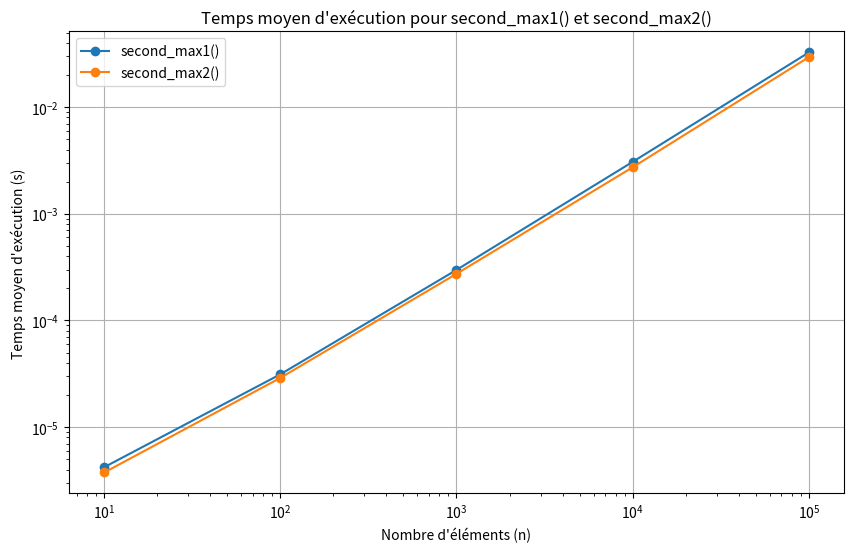
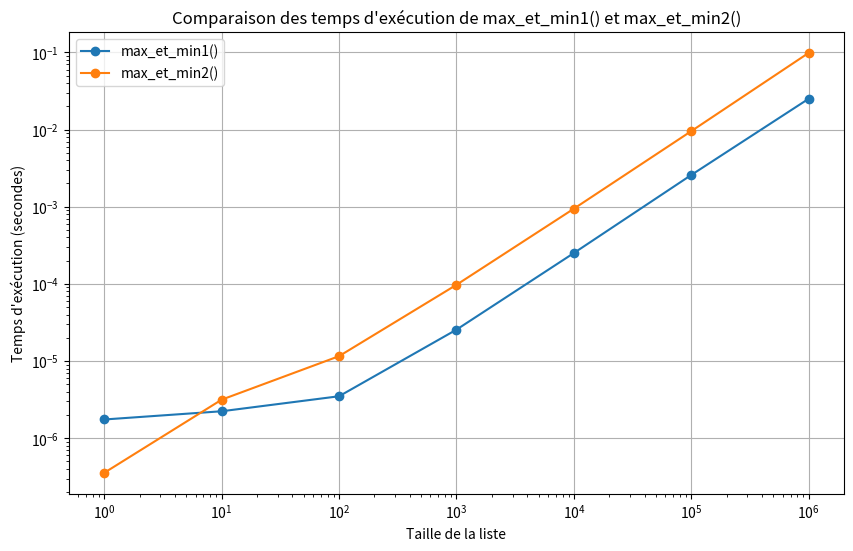

The matplotlib source for these figures, in order:
#!/usr/bin/env python3  
# -*- coding: utf-8 -*- 
# ----------------------------------------------------------------------------
# Created By  : Antoine Laldjee--Deroubaix, HX1 
# Created Date: 22/10/2024
# version ='1.0'
# ---------------------------------------------------------------------------
""" TD2 """  
# ---------------------------------------------------------------------------


#%%=============EXERCICE 1==========

def positivons(L:list):
    """Prend une liste de réels positifs, et renvoie la valeur absolue des elements de la liste"""
    L[:] = [abs(x) for x in L]
    
Ltest = [x for x in range(-5,10)]
positivons(Ltest)
#[5, 4, 3, 2, 1, 0, 1, 2, 3, 4, 5, 6, 7, 8, 9]

L = [x-0.1 for x in range(-21,22)]
positivons(L)
#[21.1, 20.1, 19.1, 18.1,..., 19.9, 20.9]

#%%============EXERCICE 2=============
import random as rd
import time
import statistics as st
from matplotlib import pyplot as plt
import numpy as np

"""On cherche ici à étudier la complexité algorithmique de deux méthodes
visant à déterminer le second élément d'une liste.
second_max1() parcours deux fois la liste, 
tandis que second_max2() ne la parcours qu'une seule fois.

On obtient finalement dans les deux cas une complexité linéaire O(n),
avec néamoins une exécution plus rapide pour second_max(2). 

Plus de renseignements : 
https://fr.wikipedia.org/wiki/Analyse_de_la_complexit%C3%A9_des_algorithmes"""

#1. Reprise du script exo 12 TD1
def listeidentique(L:list) -> bool:
    """renvoie True si la liste est identique"""
    for i in range(len(L)):
        if L[i] != L[0]:
            return False
        else: pass
    return True
listeidentique([1,1,1,1]) #True
listeidentique([1,1,1,7]) #False

def maximumListe(L:list):
    """Renvoie le maximum d'une liste, déjà écrit précemment, mais nécéssaire
      pour le dernier script"""
    plusGrand = float('-inf')
    for i, nombre in enumerate(L):
        if nombre >= plusGrand:
            plusGrand= nombre
    return plusGrand

#methode en utilisant filter
def second_max1Lambda(L:list) -> float:
    """Renvoie le second plus grand nombre de la liste."""
    if listeidentique(L):
        return None
    else: L2 = list(filter(lambda a: a != maximumListe(L), L))
    return maximumListe(L2)

second_max1Lambda([3, 3, 8, 12, 7, 4, 12, 9, 2])

#parcours de liste classique
def second_max1(L:list) -> float:
    """Renvoie le second plus grand nombre de la liste."""
    if listeidentique(L):
        return None
    else:
        L.remove(maximumListe(L))
        return maximumListe(L)
    
second_max1([x for x in range(0,10)]) #8

#ii
def second_max2(L:list) -> float:
    """renvoie le second plus grand élément de la liste, 
    en effectuant qu'un seul parcours de la liste"""
    if listeidentique(L):
        return None
    else : 
        max1 = max2 = float('-inf') # Valeur très petite 
        for nombre in L:
            if nombre > max1:
                max2 = max1
                max1 = nombre
            elif nombre > max2 and nombre != max1 :
                max2 = nombre
    return max2 if max2 != float('-inf') else None
second_max2([3, 3, 8, 12, 7, 4, 12, 9, 2]) #renvoie bien 9
print(second_max2([1,1,1,1])) #None

#iii
#
def tab_aleatoire(n=10000, N=1024) ->list:
    """Renvoie un tableau de n nombres compris entre 0 et N-1"""
    L = [] 
    for i in range(n):
        L.append(rd.randrange(0,N))
    return L

def benchmark(L=[10, 100, 1000, 10000])->list:
    """Renvoie le temps de calcul des deux fonctions
    et le nombre d'element dans la liste"""
    temps = []
    for valeur in L:

        t0 = time.perf_counter()
        second_max1(tab_aleatoire(valeur))
        t1 = time.perf_counter()
        tSecond_max1 = t1- t0

        t0 = time.perf_counter()
        second_max2(tab_aleatoire(valeur))
        t1 = time.perf_counter()
        tSecond_max2 = t1- t0
        temps.append((valeur,tSecond_max1,tSecond_max2))
    return temps
#benchmark()
"""[(10, 5.360000022847089e-05, 2.480000011928496e-05),
 (100, 0.0009003000000120664, 0.00016320000031555537),
 (1000, 0.10783889999993335, 0.0012808000001314213),
 (10000, 8.986405500000274, 0.012891200000012759)]
 
 On observe que second_max2() est beaucoup plus performant"""

def temps_moy(n):
    Temps1, Temps2 = [], []
    """renvoie la moyenne des temps de calcul des deux fonctions
    pour n elements de la liste"""
    for _ in range(int(10**4/n)+1):
        t0 = time.perf_counter()
        second_max1(tab_aleatoire(n))
        t1 = time.perf_counter()
        Temps1.append(t1-t0)

        t0 = time.perf_counter()
        second_max2(tab_aleatoire(n))
        t1 = time.perf_counter()
        Temps2.append(t1-t0)
    return((st.mean(Temps1),st.mean(Temps2))) #plus lisible
temps_moy(1000)
#(0.10627025454546542, 0.0013746272728150705)

#IV
valeursEssayees = [10**i for i in range(1,6)]  # n = 10^1, 10^2, ..., 10^7
temps_second_max1 = []
temps_second_max2 = []

#On essaie de definir une liste contenant les abscisses
#puis une autre contenant les ordonées
# Mesurer les temps moyens

for n in valeursEssayees:
    moy1, moy2 = temps_moy(n)
    temps_second_max1.append(moy1)
    temps_second_max2.append(moy2)

#Mise en forme Pyplot à l'aide de ChatGPT

plt.figure(figsize=(10, 6))
plt.plot(valeursEssayees, temps_second_max1, label='second_max1()', marker='o')
plt.plot(valeursEssayees, temps_second_max2, label='second_max2()', marker='o')

#échelle logarithmique
plt.xscale('log')
plt.yscale('log')

plt.xlabel('Nombre d\'éléments (n)')
plt.ylabel('Temps moyen d\'exécution (s)')
plt.title('Temps moyen d\'exécution pour second_max1() et second_max2()')
plt.legend()
plt.grid()
plt.show()


#%%============EXERCICE 3=============
#i
import random as rd
def plus_proches(L:list, dist) -> tuple:
     """Prend en argument une liste et une fonction,
     et renvoie le couple d'elements 
     dont la valeur prise par la fonction est 
     la plus faible."""
     couple = (L[0],L[1]) 
     for index, a in enumerate(L):
        for b in L[index+1:]:
            if dist(a,b) <= dist(couple[0], couple[1]):
                couple = (a,b)
            else : pass
     return couple

def dist1(x,y) -> float:
     """Renvoie la distance entre x et y, deux reels"""
     return abs(x-y)

#TEST
L = [k-0.11*k**2 for k in range(31)]
#L décrit le tableau de valeurs de f(x)= (k-0.11)*x^2
print(L)
print(plus_proches(L,dist1)) #(2.24, 2.25)
#le résultat est cohérent, dans la mesure ou la dérivée s'annule en 4.5


#TEST 2 
L2 = [x**2 for x in range(-10,10)]
#D'après la parité de la fonction carrée, il existe 10 couples
#pour lesquels la distance est de 0
print(L2)
print(plus_proches(L2,dist1))
#on obtient le couple (1,1), car il est centré par rapport à l'intervalle étudié

#iii

def taux_diff(ch1,ch2)-> float:
     
     """prend en argument deux chaines de caractères, et renvoie 
     le taux de caractères différents entre les deux listes"""
     card, a = 0, 0
     if len(ch1)< len(ch2):
        l, L = ch1, ch2
     else: l, L = ch2, ch1
     while a < len(l):
        if l[a] == L[a]:
            pass
        else :
            card += 1
        a += 1

     return (card + (len(L)-len(l)))/len(l)

#iv 
Ch = ["myrte", "myrrhe", "myriapode", "tétrapode", "tropaire", "entrisme", "tropisme"]
plus_proches(Ch,taux_diff)
#tropaire, tropisme. (cohérent)
#v
ADN = [[rd.choice(['A', 'T', 'C', 'G']) for _ in range(20)] for _ in range(1000)]
#6
plus_proches(ADN, taux_diff)
#on obtient un tuple de deux listes:
#(['G', 'T', 'T', 'T', 'G', 'G', 'C', 'C', 'A', 'G', 'C', 'T', 'T', 'C', 'T', 'C', 'T', 'A', 'C', 'G'], 
# ['G', 'A', 'T', 'T', 'G', 'A', 'C', 'C', 'A', 'G', 'C', 'T', 'T', 'A', 'T', 'C', 'T', 'G', 'A', 'G'])
#On remarque qu'elles sont semblables 


#7

def plus_proches_dist(L,dist):
   """Renvoie la distance la plus courte entre deux elements,
   ainsi le couple des deux elements """
   return plus_proches(L, dist), dist(plus_proches)

#%%8 On vise une complexité meilleure que quadratique: 
# C'est à dire, dans le pire des cas, linéarithimique , ie O(n*log(n))
def plus_proches_flottants(L:list)->tuple:
    """Prend en argument une liste de flottants, et renvoie
    le couple ayant la plus petite distance A,B"""
    L.sort()
    distance = float('+inf')
    couple = ()
    for i in range(0,len(L)-1):
        #la boucle est de complexité O(n), négligeable devant O(nlog(n))
        if abs(L[i]-L[i+1])<distance:
            couple = (L[i],L[i+1])
        else: pass
    return couple

L = [rd.randrange(-40,100) for x in range(100)]
plus_proches_flottants(L)




   
    
#%%===========EXERCICE 4===============
#i
def enleve(L:list, element):
    """prend en paramètre une liste et un élement, 
    et renvoie la liste privée de la première occurence
    de l'élément"""
    if element not in L:
        pass
    else:
        count = 0
        liste = []
        while L[count]!= element:
            liste.append(L[count])
            count += 1
        for i in range(count+1, len(L)):
            liste.append(L[i])
        L[:]=liste

L = [3,5, 6, 2, 8, 9, 4] 
enleve(L,5) # la liste contient l'element
#print(L)
#[3, 6, 2, 8, 9, 4]

enleve(L, "element non contenu")
print(L)

#ii
def dernier(L:list)->list:
    """enleve le dernier argument de la liste en paramètre"""
    liste = []
    for i in range(0,len(L)-1):
        liste.append(L[i])
    L[:]= liste

L = [3,5, 6, 2, 8, 9, 4] 
dernier(L)
print(L)
#[3, 5, 6, 2, 8, 9]

#iii
def miroir(L:list) -> list:
    """Change la liste donnée en argument par son miroir"""
    liste = []
    for i in range(1, len(L)+1):
        liste.append(L[-i])
    L[:]= liste
L_impaire= [3,5, 6, 2, 8, 9, 4] #nombre de termes impairs
miroir(L_impaire)
print(L_impaire)
#[4, 9, 8, 2, 6, 5, 3]
L_pair = [3,5, 6, 2, 8, 9, 4,2]
miroir(L_pair)
print(L_pair)
#[2, 4, 9, 8, 2, 6, 5, 3]


#%%===========EXERCICE 5============

def isSymetrical(L:list) -> bool:
    """prend une liste, et renvoie si elle est symétrique ou non"""
    for i in range(0, int(len(L)/2)):
        if L[i]==L[-i-1]:
            pass
        else: return False
    return True
print(isSymetrical([2,5,7,7,5,2])) #Nombre pair d'éléments True
print(isSymetrical([2,5,7,8,7,5,2]))#Nombre impair d'éléments True
print(isSymetrical([2,5,7,8,4,5,2])) #False, nombre impair d'éléments

#La fonction est de complexité linéaire dans le pire des cas, 
#dans la mesure ou la sortie de la boucle est immédiate à la découverte du 
#terme non symétrique
#%% ==========Exercice 6============
#Je copie des fonction précédentes, car il n'est pas possible d'appeler ces 
#fonctions dans la cellule
#1===========================
def listeidentique(L:list) -> bool:
    """renvoie True si la liste est identique"""
    for i in range(len(L)):
        if L[i] != L[0]:
            return False
        else: pass
    return True

def max_et_min1(L:list)->tuple:
    """Renvoie Le max et min d'une liste sous forme de tuple"""
    if listeidentique(L) or len(L)==1:
        return (L[0], L[0])
    else: 
        plusGrand = float('-inf')
        plusPetit = float('inf')

        for i, nombre in enumerate(L):
            if nombre >= plusGrand:
                plusGrand= nombre
            if nombre <= plusPetit:
                plusPetit = nombre
    return (plusPetit, plusGrand)
    
max_et_min1([3,7,2,5,8,2,7, -12, 18])
#(-12,18)

#===============2

def max_et_min2(L: list) -> tuple:
    """ Prend en argument une liste et renvoie un tuple
    composé d'abord de son min, puis de son max

    Compare les éléments de la liste deux à deux
    """
    if len(L) == 1 or listeidentique(L):
        return (L[0],L[0])

    if L[0] < L[1]:
        minListe, maxListe = L[0], L[1]
    else:
        minListe, maxListe = L[1], L[0]

    for i in range(2, len(L) - 1, 2):
        if L[i] < L[i + 1]:
            minListe = min(minListe, L[i])
            maxListe = max(maxListe, L[i + 1])
        else:
            minListe = min(minListe, L[i + 1])
            maxListe = max(maxListe, L[i])

    # Si la liste a un nombre impair d'éléments, comparer le dernier élément restant
    if len(L) % 2 == 1:
        minListe = min(minListe, L[-1])
        maxListe = max(maxListe, L[-1])

    return (minListe, maxListe)

# Exemple de test
test_liste = [x for x in range(-10, 10)]
resultat = max_et_min2(test_liste)
resultat
#(-10, 9)
#max_et_min2([1])
#(1,1)

#iii


def max_et_min1_comparaisons(n:int)->int:
    """renvoie le nombre de comparaisons effectuées par la fonction 
    max_et_min1() pour une liste de 2**n elements
    """
    L = [rd.randrange(-100,100) for x in range(2**n)]
    count = 0
    if listeidentique(L) or len(L)==1:
        count = 1
        return count
    else: 
        count = len(L)*2
        return(count)
# max_et_min() compare chaque élément avec le plus petit et le plus grand
#element. Il effectue donc 2^n+1 comparaisons
max_et_min1_comparaisons(3)

def max_et_min2_comparaisons(n:int)->int:
    """Renvoie le nombre de comparaisons faites par max_et_min2() pour
    une liste de 2^n éléments
    """
    L = [rd.randrange(-100,100) for x in range(2**n)]
    count = 0
    if len(L) == 1 or listeidentique(L):
        count += 1

    if L[0] < L[1]:
        count +=1
    else:
        count +=1
    for i in range(2, len(L) - 1, 2):
        count +=1
    return count, L
max_et_min2_comparaisons(8)
# on effectue 2^n-1 comparaisons

#IV
#comparons les deux modèles
#la mise en page du graphique est rédigée par ChatGPT
def tab_aleatoire(taille: int) -> list:
    """Génère une liste aléatoire de la taille donnée."""
    return [rd.randint(-1000, 1000) for _ in range(taille)]

def benchmark(fonction1, fonction2, tailles: list) -> tuple:
    """Effectue un benchmark des deux fonctions pour différentes tailles de listes."""
    temps1 = []
    temps2 = []
    
    for taille in tailles:
        liste_test = tab_aleatoire(taille)
        
        # Benchmark max_et_min1
        debut1 = time.perf_counter()
        fonction1(liste_test)
        fin1 = time.perf_counter()
        temps1.append(fin1 - debut1)
        
        # Benchmark max_et_min2
        debut2 = time.perf_counter()
        fonction2(liste_test)
        fin2 = time.perf_counter()
        temps2.append(fin2 - debut2)
    
    return temps1, temps2

# Exécution du benchmark avec des tailles de liste de test
tailles_liste = [10**x for x in range(0, 7)]
temps1, temps2 = benchmark(max_et_min1, max_et_min2, tailles_liste)

# Création du graphique
plt.figure(figsize=(10, 6))
plt.plot(tailles_liste, temps1, label='max_et_min1()', marker='o')
plt.plot(tailles_liste, temps2, label='max_et_min2()', marker='o')

# Utilisation de l'échelle logarithmique
plt.xscale('log')
plt.yscale('log')

plt.xlabel('Taille de la liste')
plt.ylabel('Temps d\'exécution (secondes)')
plt.title('Comparaison des temps d\'exécution de max_et_min1() et max_et_min2()')
plt.legend()
plt.grid(True)

# Affichage du graphique
plt.show()
